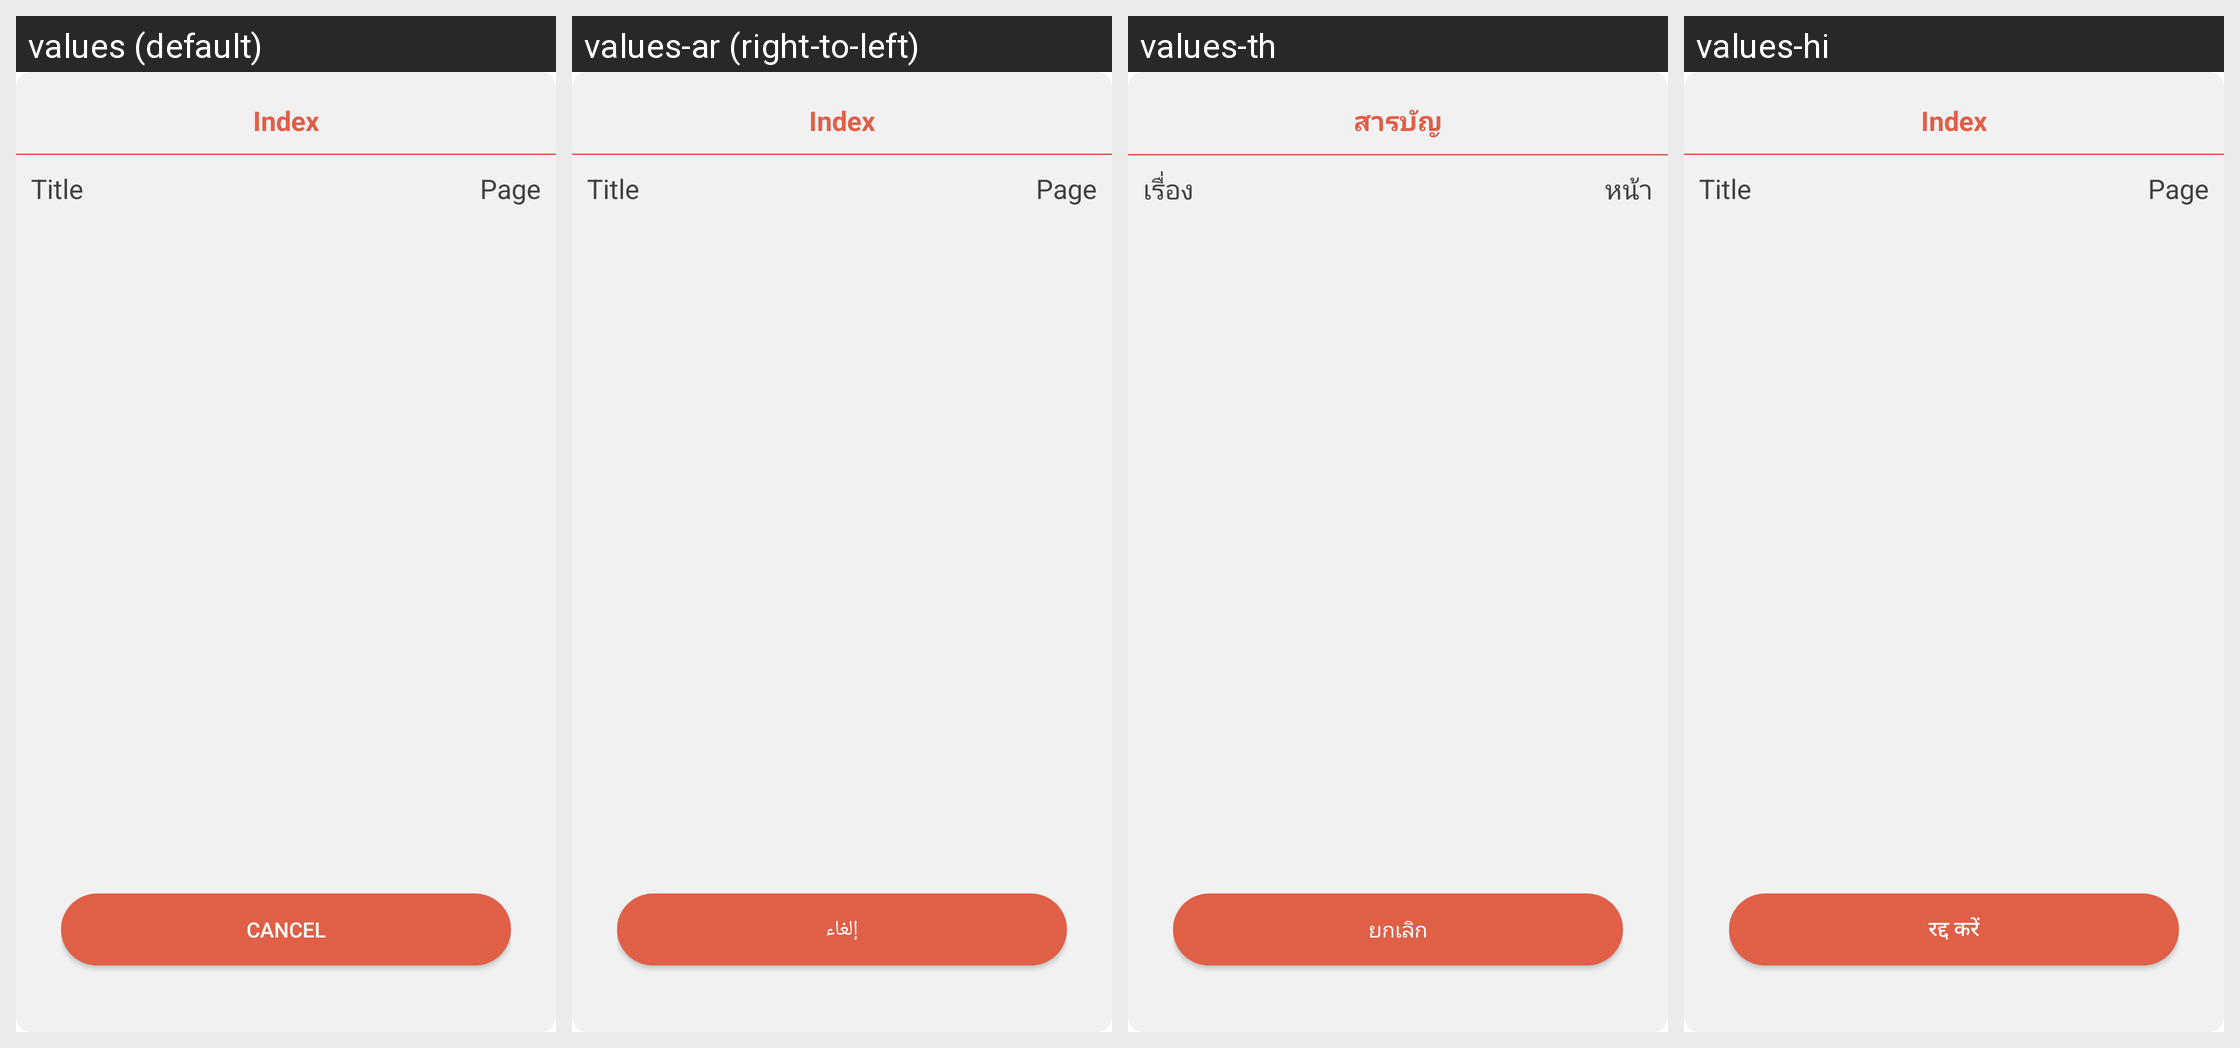

Strings drawn on this Android screen and how each of the app's shown locales translates them:
Android screen res/layout/custom_dialog_fragment.xml rendered under 4 locales, left to right: values (default), values-ar (right-to-left), values-th, values-hi. Device: Nexus 5 (rendered at 1080×1920; each locale shown at half size, 540×960, under a caption strip naming it); theme Theme.MaterialComponents.DayNight.NoActionBar.
Other locales in the repository, not shown: values-ca, values-cs, values-da, values-de, values-el, values-es, values-et, values-fi, values-fr, values-hu, values-in, values-it, values-iw, values-ja, values-ko, values-lt, values-ms, values-nl, values-no, values-pl, values-pt, values-ru, values-sk, values-sv, values-tl, values-tr, values-zh, values-zh-rTW.
Strings drawn on this screen, with the default value and each locale's value (text and hints the layout hard-codes, and strings that could not be matched under every locale, appear in the picture but are not listed):

Index_lang
  values: Index
  values-ar: Index  [not translated; the default value is used]
  values-th: สารบัญ
  values-hi: Index  [not translated; the default value is used]

Index_name
  values: Title
  values-ar: Title  [not translated; the default value is used]
  values-th: เรื่อง
  values-hi: Title  [not translated; the default value is used]

page
  values: Page
  values-ar: Page  [not translated; the default value is used]
  values-th: หน้า
  values-hi: Page  [not translated; the default value is used]

cancel
  values: Cancel
  values-ar: إلغاء
  values-th: ยกเลิก
  values-hi: रद्द करें
